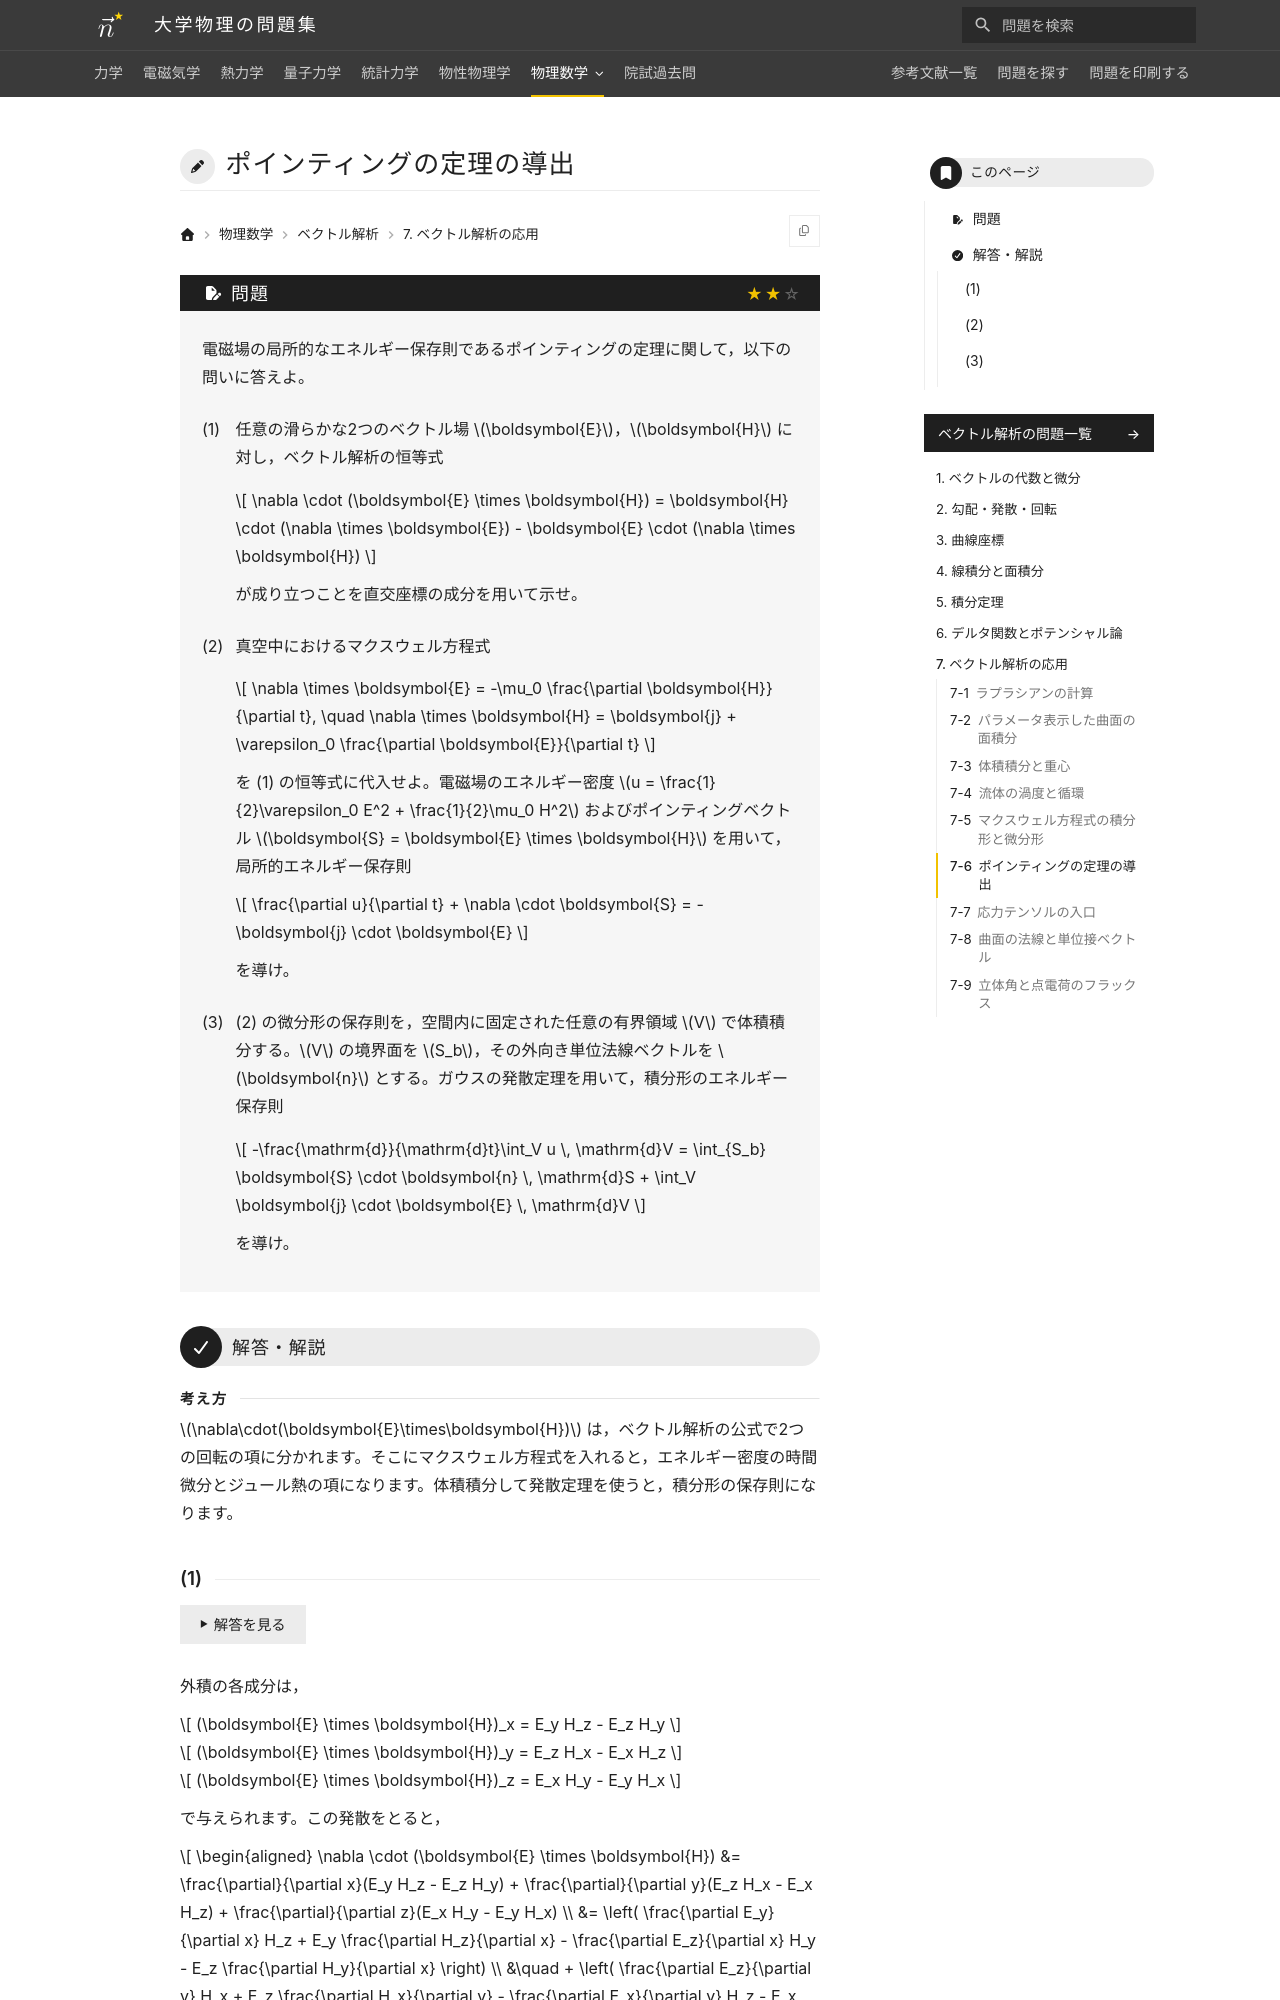

repository: Nanana-2/physics-site · page: 09vector_analysis/07/07_060/index.html · generator: mkdocs

---
tags:
  - 標準
---

# ポインティングの定理の導出

## 問題
電磁場の局所的エネルギー保存則（ポインティングの定理）に関して，以下の問いに答えよ。

(1) 任意の滑らかな2つのベクトル場 $\boldsymbol{E}$，$\boldsymbol{H}$ に対し，ベクトル解析の恒等式

$$
\nabla \cdot (\boldsymbol{E} \times \boldsymbol{H}) = \boldsymbol{H} \cdot (\nabla \times \boldsymbol{E}) - \boldsymbol{E} \cdot (\nabla \times \boldsymbol{H})
$$

が成り立つことを直交座標の成分を用いて示せ。

(2) 真空中におけるマクスウェル方程式

$$
\nabla \times \boldsymbol{E} = -\mu_0 \frac{\partial \boldsymbol{H}}{\partial t}, \quad \nabla \times \boldsymbol{H} = \boldsymbol{j} + \varepsilon_0 \frac{\partial \boldsymbol{E}}{\partial t}
$$

を (1) の恒等式に代入せよ。電磁場のエネルギー密度 $u = \frac{1}{2}\varepsilon_0 E^2 + \frac{1}{2}\mu_0 H^2$ およびポインティングベクトル $\boldsymbol{S} = \boldsymbol{E} \times \boldsymbol{H}$ を用いて，局所的エネルギー保存則

$$
\frac{\partial u}{\partial t} + \nabla \cdot \boldsymbol{S} = -\boldsymbol{j} \cdot \boldsymbol{E}
$$

を導け。

(3) (2) の微分形の保存則を任意の有界領域 $V$ で体積積分し，ガウスの発散定理を適用して積分形のエネルギー保存則を導け。

---

## 解答・解説
